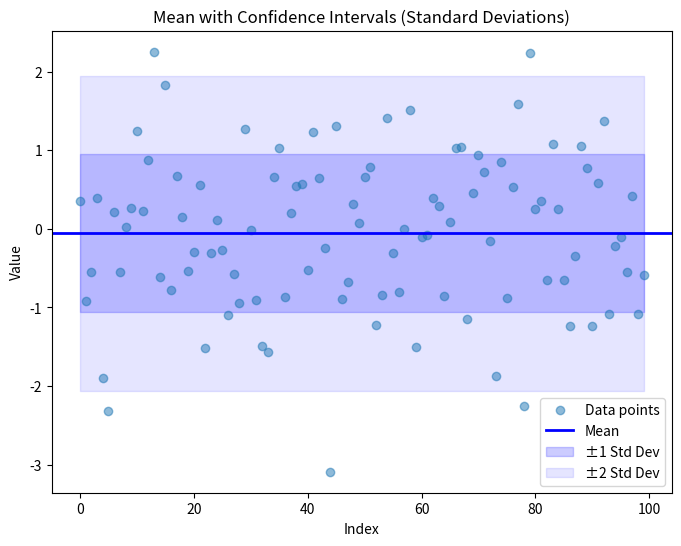

Python code for this plot:
import numpy as np
import matplotlib.pyplot as plt

# Sample data
data = np.random.randn(100)  # Replace with your own vector of numbers

# Calculate mean and standard deviation
mean = np.mean(data)
std_dev = np.std(data)

# Set up the figure
plt.figure(figsize=(8, 6))

# Plot data points (optional, to visualize data)
plt.plot(data, 'o', alpha=0.5, label="Data points")

# Plot the mean as a horizontal line
plt.axhline(mean, color='blue', linestyle='-', linewidth=2, label="Mean")

# Plot confidence intervals as shaded areas
plt.fill_between(range(len(data)), mean - std_dev, mean + std_dev, color='blue', alpha=0.2, label="±1 Std Dev")
plt.fill_between(range(len(data)), mean - 2 * std_dev, mean + 2 * std_dev, color='blue', alpha=0.1, label="±2 Std Dev")

# Add labels and legend
plt.xlabel("Index")
plt.ylabel("Value")
plt.title("Mean with Confidence Intervals (Standard Deviations)")
plt.legend()

plt.show()
